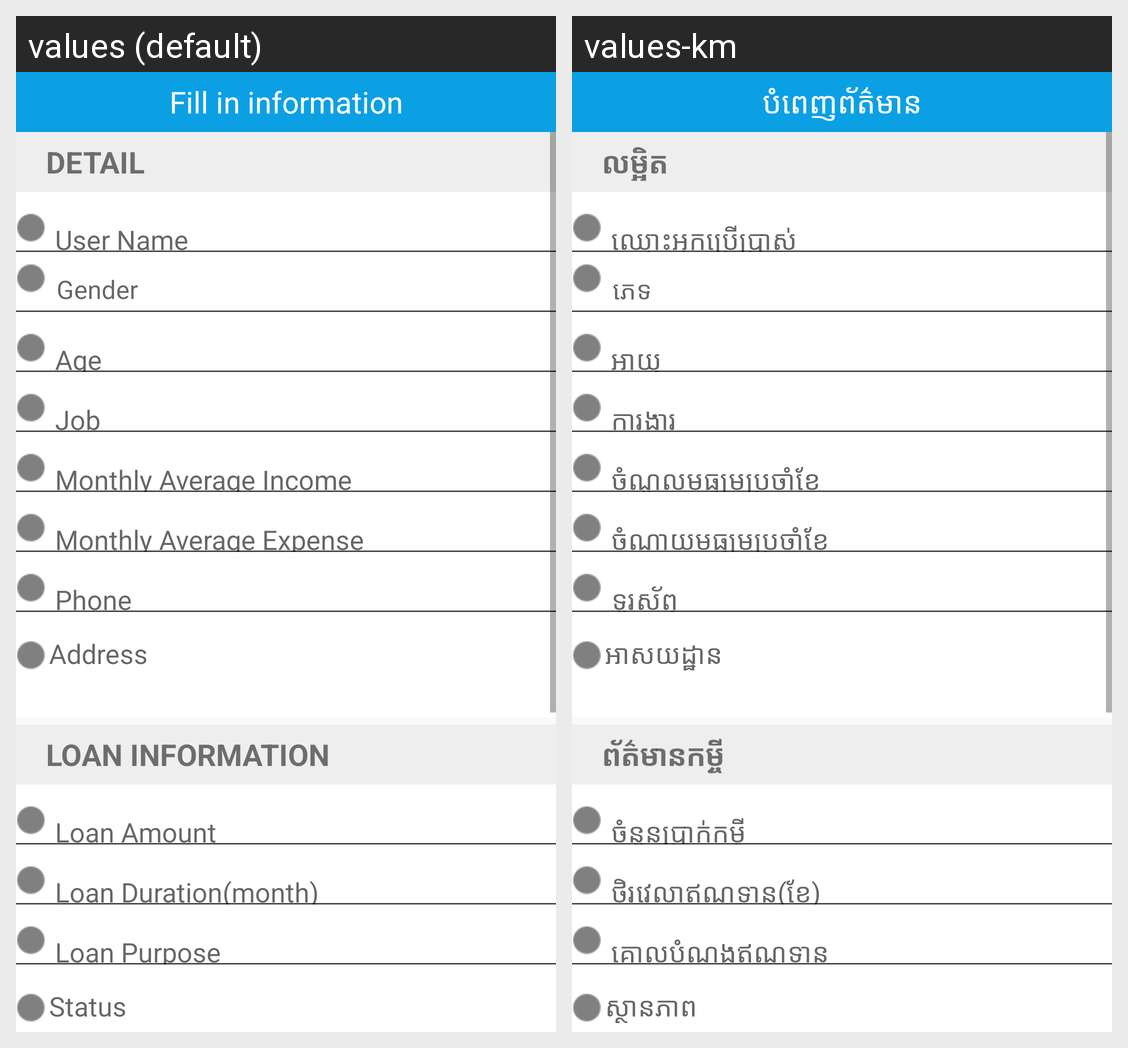

The same Android screen rendered under two of its app's locales, left to right. List the strings drawn on it with the default value and each locale's translation.
Android screen res/layout/create_loan_request.xml rendered under 2 locales, left to right: values (default), values-km. Device: Nexus 5 (rendered at 1080×1920; each locale shown at half size, 540×960, under a caption strip naming it); theme AppTheme.
Strings drawn on this screen, with the default value and each locale's value (text and hints the layout hard-codes, and strings that could not be matched under every locale, appear in the picture but are not listed):

title_fill_information
  values: Fill in information
  values-km: បំពេញព័ត៌មាន

txt_clr_detail
  values: DETAIL
  values-km: លម្អិត

hit_gender
  values: Gender
  values-km: ភេទ

txt_clr_information
  values: LOAN INFORMATION
  values-km: ព័ត៌មានកម្ចី
